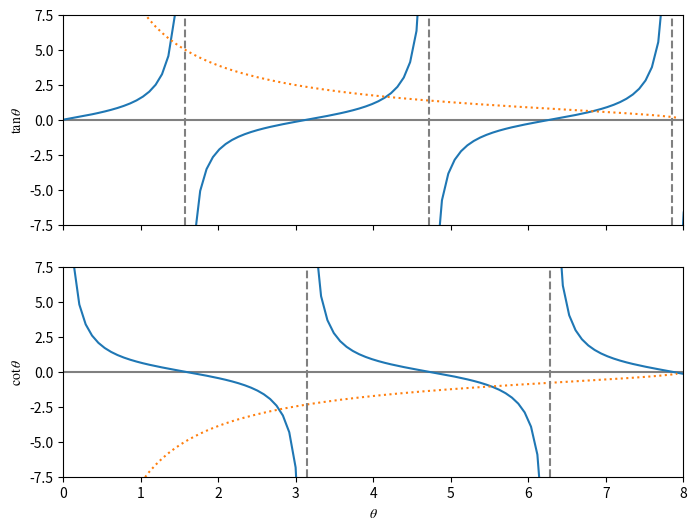

Here is the Python script that generated this plot:
import numpy as np
import matplotlib.pyplot as plt
factor_tan = [1., 3., 5.]
factor_cot = [1., 2.]
x = np.linspace(-2.6*np.pi, 2.6*np.pi, 200)
y = np.sqrt((8./x)**2-1.)
tan = np.tan(x)
ytanM = np.ma.masked_where(np.abs(tan) > 20., tan)
cot = 1.0/tan
ycotM = np.ma.masked_where(np.abs(cot) > 20., cot)
plt.rc('mathtext', fontset='stix')
fig, ax = plt.subplots(2,1, figsize=(8,6), sharex=True, sharey=True)
ax[0].plot(x, ytanM)
ax[0].plot(x,y, linestyle=':')
ax[1].plot(x, ycotM)
ax[1].plot(x,-y, linestyle=':')
ax[0].set_xlim(0, 8)
ax[0].set_ylim(-7.5, 7.5)
ax[0].set_ylabel(r'$\tan\theta$')
ax[1].set_xlabel(r'$\theta$')
ax[1].set_ylabel(r'$\cot\theta$')
for i_tan in factor_tan:
    ax[0].axvline(x= i_tan* np.pi / 2, color="gray", linestyle='--')
for i_cot in factor_cot:
    ax[1].axvline(x= i_cot* np.pi, color="gray", linestyle='--')
for j in range(2):
    ax[j].axhline(color='gray', zorder=-1)

fig.show()